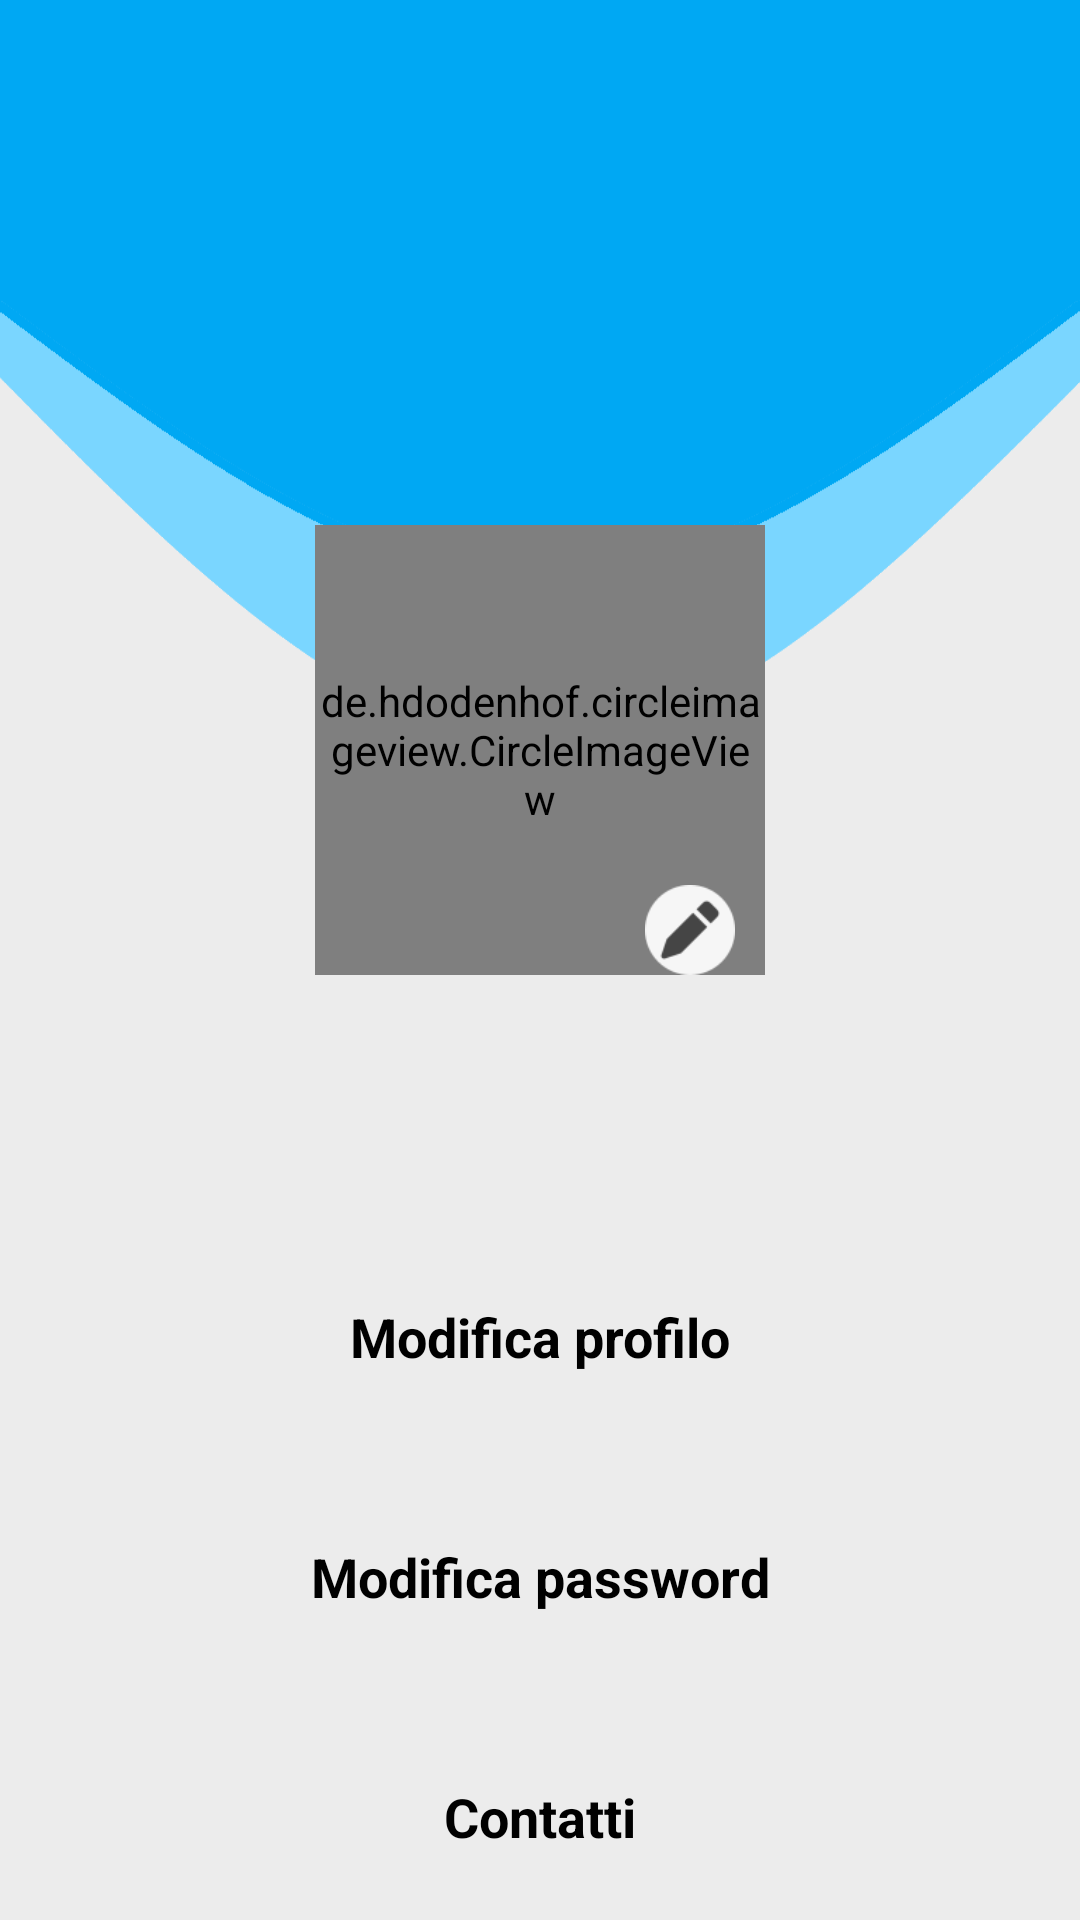

The Android layout XML behind this screen, and the referenced resources:
<!-- AndroidManifest.xml: application theme Theme.BeClever -->
<!-- res/layout/fragment_profilenew.xml -->
<?xml version="1.0" encoding="utf-8"?>
<layout xmlns:android="http://schemas.android.com/apk/res/android"
    xmlns:app="http://schemas.android.com/apk/res-auto"
    xmlns:tools="http://schemas.android.com/tools">

    <data>
        <variable
            name="viewModel"
            type="com.example.beclever.ui.profile.UserViewModel" />
    </data>


    <androidx.constraintlayout.widget.ConstraintLayout
        android:layout_width="match_parent"
        android:layout_height="match_parent"
        tools:context=".ui.profile.ProfileFragment"
        android:background="#ececec">



        <ScrollView
            android:layout_width="match_parent"
            android:layout_height="match_parent"
            android:scrollbars="none">

            <LinearLayout
                android:layout_width="match_parent"
                android:layout_height="match_parent"
                android:orientation="vertical">

                <androidx.constraintlayout.widget.ConstraintLayout
                    android:layout_width="match_parent"
                    android:layout_height="wrap_content">

                    <ImageView
                        android:id="@+id/imageView"
                        android:layout_width="wrap_content"
                        android:layout_height="250dp"
                        android:scaleType="fitXY"
                        app:layout_constraintEnd_toEndOf="parent"
                        app:layout_constraintStart_toStartOf="parent"
                        app:layout_constraintTop_toTopOf="parent"
                        app:srcCompat="@drawable/profilebackground" />

                    <de.hdodenhof.circleimageview.CircleImageView
                        android:id="@+id/imageView2"
                        android:layout_width="150dp"
                        android:layout_height="150dp"
                        android:src="@drawable/userimage2"
                        app:civ_border_color="@color/white"
                        app:civ_border_width="0dp"
                        app:layout_constraintBottom_toBottomOf="@+id/imageView"
                        app:layout_constraintEnd_toEndOf="parent"
                        app:layout_constraintStart_toStartOf="@+id/imageView"
                        app:layout_constraintTop_toBottomOf="@+id/imageView" />

                    <ImageView
                        android:id="@+id/editimageprofile"
                        android:layout_width="30dp"
                        android:layout_height="30dp"
                        android:layout_marginLeft="100dp"
                        app:layout_constraintBottom_toBottomOf="@+id/imageView2"
                        app:layout_constraintEnd_toEndOf="@+id/imageView2"
                        app:layout_constraintStart_toStartOf="@+id/imageView2"
                        app:srcCompat="@drawable/imgeditimageprofile" />

                    <TextView
                        android:id="@+id/textView"
                        android:layout_width="wrap_content"
                        android:layout_height="wrap_content"
                        android:layout_marginTop="10dp"
                        android:textSize="25sp"
                        android:textStyle="bold"
                        app:layout_constraintEnd_toEndOf="@+id/imageView2"
                        app:layout_constraintStart_toStartOf="@+id/imageView2"
                        app:layout_constraintTop_toBottomOf="@+id/imageView2"
                        app:text="@{viewModel.userModel.nome.toString()}" />

                    <TextView
                        android:id="@+id/textView2"
                        android:layout_width="wrap_content"
                        android:layout_height="wrap_content"
                        android:textSize="20sp"
                        app:layout_constraintEnd_toEndOf="@+id/textView"
                        app:layout_constraintStart_toStartOf="@+id/textView"
                        app:layout_constraintTop_toBottomOf="@+id/textView"
                        app:text="@{viewModel.userModel.email.toString()}" />

                    <LinearLayout
                        android:layout_width="match_parent"
                        android:layout_height="wrap_content"
                        android:layout_marginTop="10dp"
                        android:layout_marginBottom="15dp"
                        android:orientation="vertical"
                        app:layout_constraintBottom_toBottomOf="parent"
                        app:layout_constraintEnd_toEndOf="parent"
                        app:layout_constraintStart_toStartOf="parent"
                        app:layout_constraintTop_toBottomOf="@+id/textView2">

                        <androidx.appcompat.widget.AppCompatButton
                            android:id="@+id/ModifyProfileButton"
                            style="@android:style/Widget.Button"
                            android:layout_width="match_parent"
                            android:layout_height="60dp"
                            android:layout_marginStart="32dp"
                            android:layout_marginTop="10dp"
                            android:layout_marginEnd="32dp"
                            android:layout_marginBottom="10dp"
                            android:background="@drawable/btn_background_1"
                            android:text="Modifica profilo"
                            android:textAlignment="center"
                            android:textSize="18sp"
                            android:textStyle="bold" />
                        

                        <androidx.appcompat.widget.AppCompatButton
                            android:id="@+id/button3"
                            style="@android:style/Widget.Button"
                            android:layout_width="match_parent"
                            android:layout_height="60dp"
                            android:layout_marginStart="32dp"
                            android:layout_marginTop="10dp"
                            android:layout_marginEnd="32dp"
                            android:layout_marginBottom="10dp"
                            android:background="@drawable/btn_background_1"
                            android:text="Modifica password"
                            android:textAlignment="center"
                            android:textSize="18sp"
                            android:textStyle="bold" />
                        

                        <androidx.appcompat.widget.AppCompatButton
                            android:id="@+id/button4"
                            style="@android:style/Widget.Button"
                            android:layout_width="match_parent"
                            android:layout_height="60dp"
                            android:layout_marginStart="32dp"
                            android:layout_marginTop="10dp"
                            android:layout_marginEnd="32dp"
                            android:layout_marginBottom="10dp"
                            android:background="@drawable/btn_background_1"
                            android:text="Contatti"
                            android:textAlignment="center"
                            android:textSize="18sp"
                            android:textStyle="bold" />
                        

                        <androidx.appcompat.widget.AppCompatButton
                            android:id="@+id/button5"
                            style="@android:style/Widget.Button"
                            android:layout_width="match_parent"
                            android:layout_height="60dp"
                            android:layout_marginStart="32dp"
                            android:layout_marginTop="10dp"
                            android:layout_marginEnd="32dp"
                            android:layout_marginBottom="10dp"
                            android:background="@drawable/btn_background_2"
                            android:text="LOGOUT"
                            android:textAlignment="center"
                            android:textColor="#FFFFFF"
                            android:textSize="17sp"
                            android:textStyle="bold" />
                    </LinearLayout>
                </androidx.constraintlayout.widget.ConstraintLayout>
            </LinearLayout>
        </ScrollView>
    </androidx.constraintlayout.widget.ConstraintLayout>
</layout>
<!-- resources referenced by this layout -->
<resources>
  <color name="white">#FFFFFF</color>
  <!-- drawable btn_background_2 (drawable) -->
  <?xml version="1.0" encoding="utf-8"?>
  <selector xmlns:android="http://schemas.android.com/apk/res/android">
  <item>
      <shape>
          <corners android:radius="30dp"/>
          <solid android:color="#9E0404"/>
      </shape>
  </item>
  </selector>
  <!-- drawable imgeditimageprofile: png bitmap (drawable, 1248 bytes) -->
  <!-- drawable profilebackground: png bitmap (drawable, 11839 bytes) -->
  <style name="Theme.BeClever" parent="Theme.MaterialComponents.DayNight.NoActionBar">
          
          <item name="colorPrimary">@color/black</item>
          <item name="colorPrimaryVariant">@color/primaryblue</item>
          <item name="colorOnPrimary">@color/white</item>
          
          <item name="colorSecondary">@color/teal_200</item>
          <item name="colorSecondaryVariant">@color/teal_700</item>
          <item name="colorOnSecondary">@color/black</item>
          
          <item name="android:statusBarColor">?attr/colorPrimaryVariant</item>
          
          <item name="colorAccent">@color/primaryblue</item>
      </style>
  <color name="black">#FF000000</color>
  <color name="primaryblue">#00a8f3</color>
  <color name="teal_200">#FF03DAC5</color>
  <color name="teal_700">#FF018786</color>
</resources>
